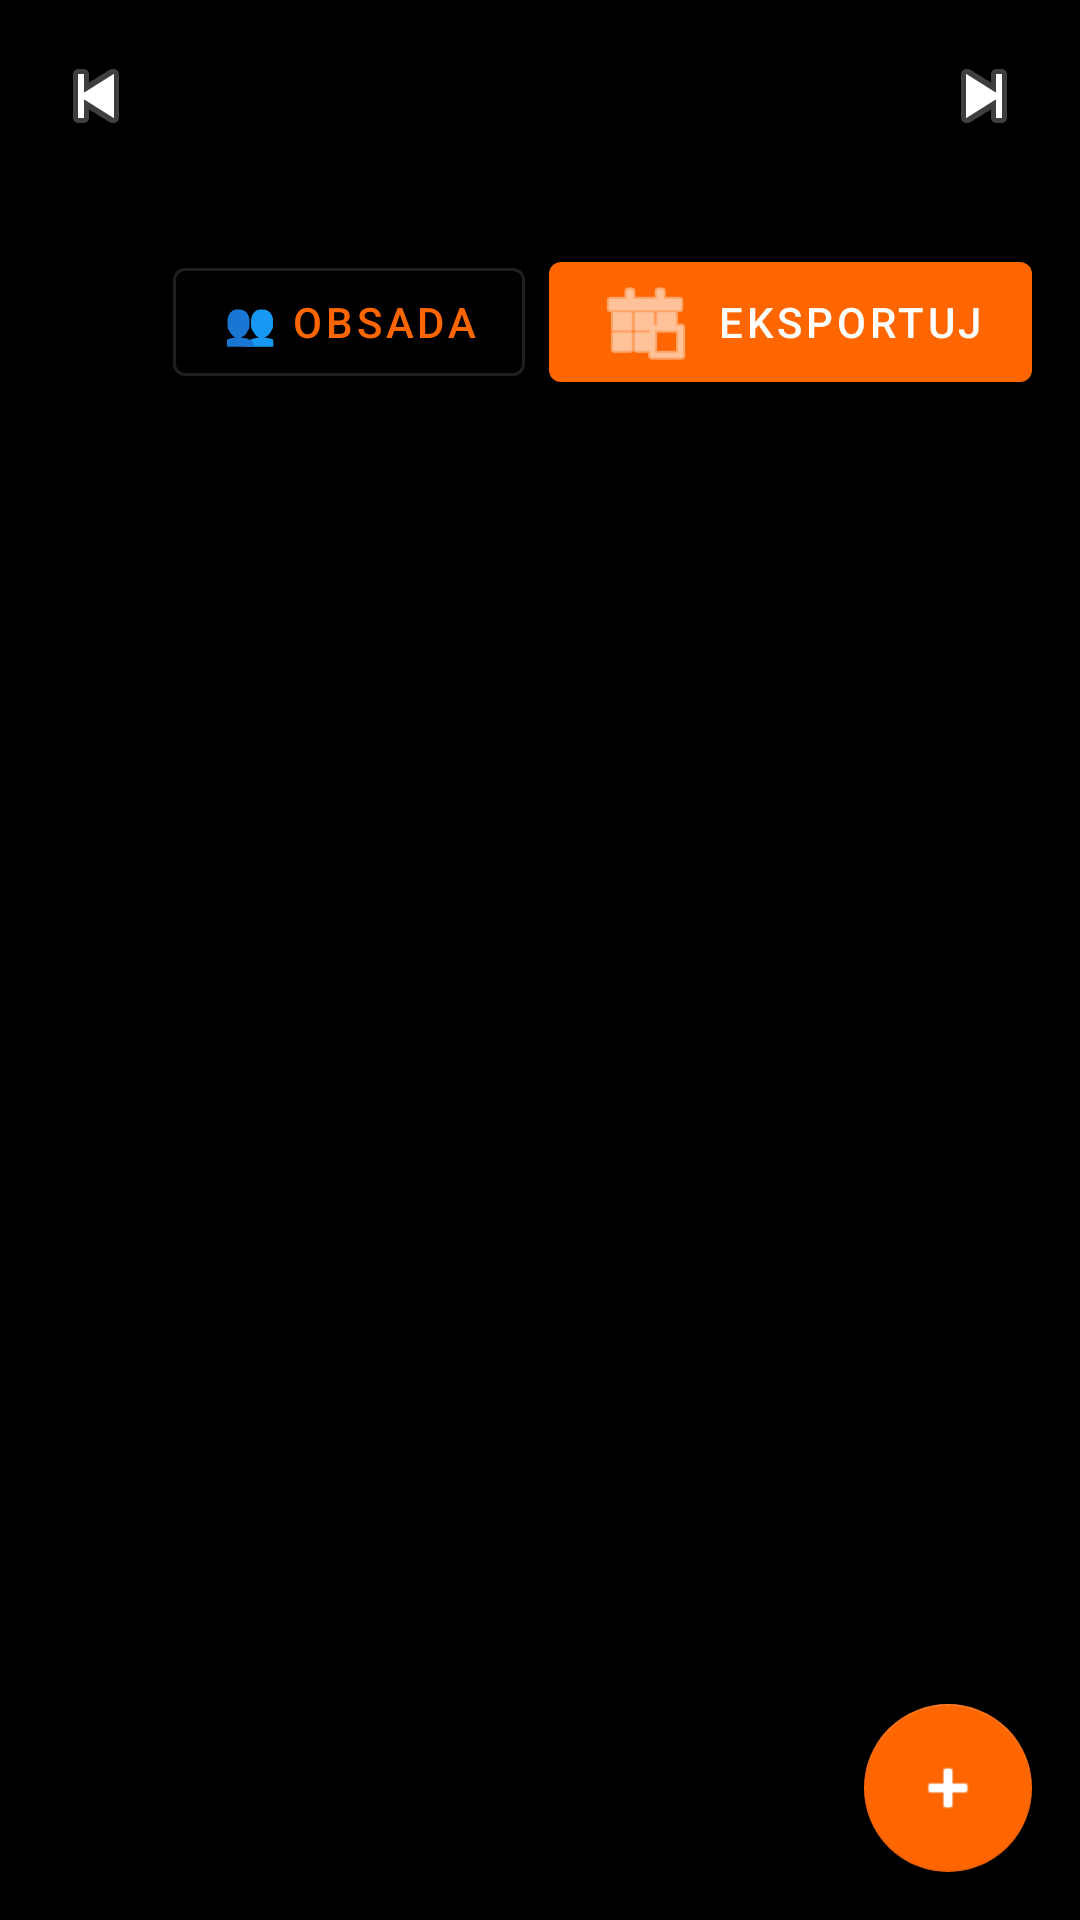

The Android layout XML behind this screen, and the referenced resources:
<!-- AndroidManifest.xml: application theme Theme.AsystentKinowy -->
<!-- res/layout/fragment_schedule.xml -->
<?xml version="1.0" encoding="utf-8"?>
<androidx.coordinatorlayout.widget.CoordinatorLayout
    xmlns:android="http://schemas.android.com/apk/res/android"
    xmlns:app="http://schemas.android.com/apk/res-auto"
    xmlns:tools="http://schemas.android.com/tools"
    android:layout_width="match_parent"
    android:layout_height="match_parent"
    tools:context=".ui.ScheduleFragment">

    <LinearLayout
        android:layout_width="match_parent"
        android:layout_height="match_parent"
        android:orientation="vertical">
        
        
        <LinearLayout
            android:id="@+id/ll_month_selector"
            android:layout_width="match_parent"
            android:layout_height="wrap_content"
            android:orientation="horizontal"
            android:gravity="center"
            android:padding="8dp"
            android:layout_gravity="top">

            <ImageButton
                android:id="@+id/btn_prev_month"
                android:layout_width="48dp"
                android:layout_height="48dp"
                android:src="@android:drawable/ic_media_previous"
                android:background="?android:attr/selectableItemBackgroundBorderless"
                android:contentDescription="Poprzedni miesiąc" />

            <TextView
                android:id="@+id/tv_current_month"
                android:layout_width="0dp"
                android:layout_weight="1"
                android:layout_height="wrap_content"
                android:text="Marzec 2026"
                android:textSize="18sp"
                android:textStyle="bold"
                android:gravity="center" />

            <ImageButton
                android:id="@+id/btn_next_month"
                android:layout_width="48dp"
                android:layout_height="48dp"
                android:src="@android:drawable/ic_media_next"
                android:background="?android:attr/selectableItemBackgroundBorderless"
                android:contentDescription="Następny miesiąc" />
        </LinearLayout>

        
        <LinearLayout
            android:layout_width="match_parent"
            android:layout_height="wrap_content"
            android:paddingHorizontal="16dp"
            android:paddingTop="16dp"
            android:paddingBottom="8dp"
            android:gravity="center_vertical"
            android:orientation="horizontal">

            <TextView
                android:id="@+id/tv_schedule_header"
                android:layout_width="0dp"
                android:layout_height="wrap_content"
                android:layout_weight="1"
                android:text="Grafik"
                android:textSize="22sp"
                android:textStyle="bold" />

            <com.google.android.material.button.MaterialButton
                android:id="@+id/btn_manager_day_view"
                style="@style/Widget.MaterialComponents.Button.OutlinedButton"
                android:layout_width="wrap_content"
                android:layout_height="wrap_content"
                android:layout_marginEnd="8dp"
                android:text="👥 Obsada"
                android:textColor="#FF6600" />

            <com.google.android.material.button.MaterialButton
                android:id="@+id/btn_export_calendar"
                android:layout_width="wrap_content"
                android:layout_height="wrap_content"
                android:text="Eksportuj"
                app:backgroundTint="#FF6600"
                app:icon="@android:drawable/ic_menu_today" />
        </LinearLayout>

        
        <TextView
            android:id="@+id/tv_schedule_empty"
            android:layout_width="match_parent"
            android:layout_height="match_parent"
            android:gravity="center"
            android:text="Brak zmian — zsynchronizuj grafik na Pulpicie"
            android:textSize="15sp"
            android:textColor="?android:attr/textColorSecondary"
            android:visibility="gone" />

        
        <androidx.recyclerview.widget.RecyclerView
            android:id="@+id/rv_shifts"
            android:layout_width="match_parent"
            android:layout_height="match_parent"
            android:clipToPadding="false"
            android:paddingBottom="80dp" />

    </LinearLayout>

    
    <com.google.android.material.floatingactionbutton.FloatingActionButton
        android:id="@+id/fab_add_shift"
        android:layout_width="wrap_content"
        android:layout_height="wrap_content"
        android:layout_gravity="bottom|end"
        android:layout_margin="16dp"
        android:contentDescription="Dodaj zmianę"
        app:tint="?attr/colorOnPrimary"
        app:srcCompat="@android:drawable/ic_input_add" />

</androidx.coordinatorlayout.widget.CoordinatorLayout>
<!-- resources referenced by this layout -->
<resources>
  <style name="Theme.AsystentKinowy" parent="Theme.MaterialComponents.DayNight.NoActionBar">
          
          <item name="colorPrimary">@color/colorPrimary</item>
          <item name="colorPrimaryVariant">@color/colorPrimary</item>
          <item name="colorOnPrimary">@color/colorOnPrimary</item>
  
          
          <item name="colorSecondary">@color/colorPrimary</item>
          <item name="colorSecondaryVariant">@color/colorPrimary</item>
          <item name="colorOnSecondary">@color/colorOnPrimary</item>
  
          
          <item name="android:colorBackground">@color/colorBackground</item>
          <item name="colorSurface">@color/colorSurface</item>
          <item name="colorSurfaceVariant">@color/colorSurfaceVariant</item>
          <item name="colorOnSurface">@color/colorOnPrimary</item>
  
          
          <item name="colorError">@color/md_error</item>
          <item name="colorOnError">@color/colorOnPrimary</item>
  
          
          <item name="android:statusBarColor">@color/colorBackground</item>
          <item name="android:navigationBarColor">@color/colorBackground</item>
  
          
          <item name="textAppearanceBody1">@style/TextAppearance.MaterialComponents.Body1</item>
          <item name="textAppearanceBody2">@style/TextAppearance.MaterialComponents.Body2</item>
          <item name="textAppearanceCaption">@style/TextAppearance.MaterialComponents.Caption</item>
          <item name="textAppearanceHeadline1">@style/TextAppearance.MaterialComponents.Headline1</item>
          <item name="textAppearanceHeadline2">@style/TextAppearance.MaterialComponents.Headline2</item>
          <item name="textAppearanceHeadline3">@style/TextAppearance.MaterialComponents.Headline3</item>
          <item name="textAppearanceHeadline4">@style/TextAppearance.MaterialComponents.Headline4</item>
          <item name="textAppearanceHeadline5">@style/TextAppearance.MaterialComponents.Headline5</item>
          <item name="textAppearanceHeadline6">@style/TextAppearance.MaterialComponents.Headline6</item>
          <item name="textAppearanceSubtitle1">@style/TextAppearance.MaterialComponents.Subtitle1</item>
          <item name="textAppearanceSubtitle2">@style/TextAppearance.MaterialComponents.Subtitle2</item>
          <item name="textAppearanceOverline">@style/TextAppearance.MaterialComponents.Overline</item>
          <item name="textAppearanceButton">@style/TextAppearance.MaterialComponents.Button</item>
  
          
          <item name="shapeAppearanceSmallComponent">@style/ShapeAppearance.MaterialComponents.SmallComponent</item>
          <item name="shapeAppearanceMediumComponent">@style/ShapeAppearance.MaterialComponents.MediumComponent</item>
          <item name="shapeAppearanceLargeComponent">@style/ShapeAppearance.MaterialComponents.LargeComponent</item>
      </style>
  <color name="colorPrimary">#FF6600</color>
  <color name="colorOnPrimary">#FFFFFF</color>
  <color name="colorBackground">#000000</color>
  <color name="colorSurface">#1A1A1A</color>
  <color name="colorSurfaceVariant">#333333</color>
  <color name="md_error">#FFB00020</color>
</resources>
